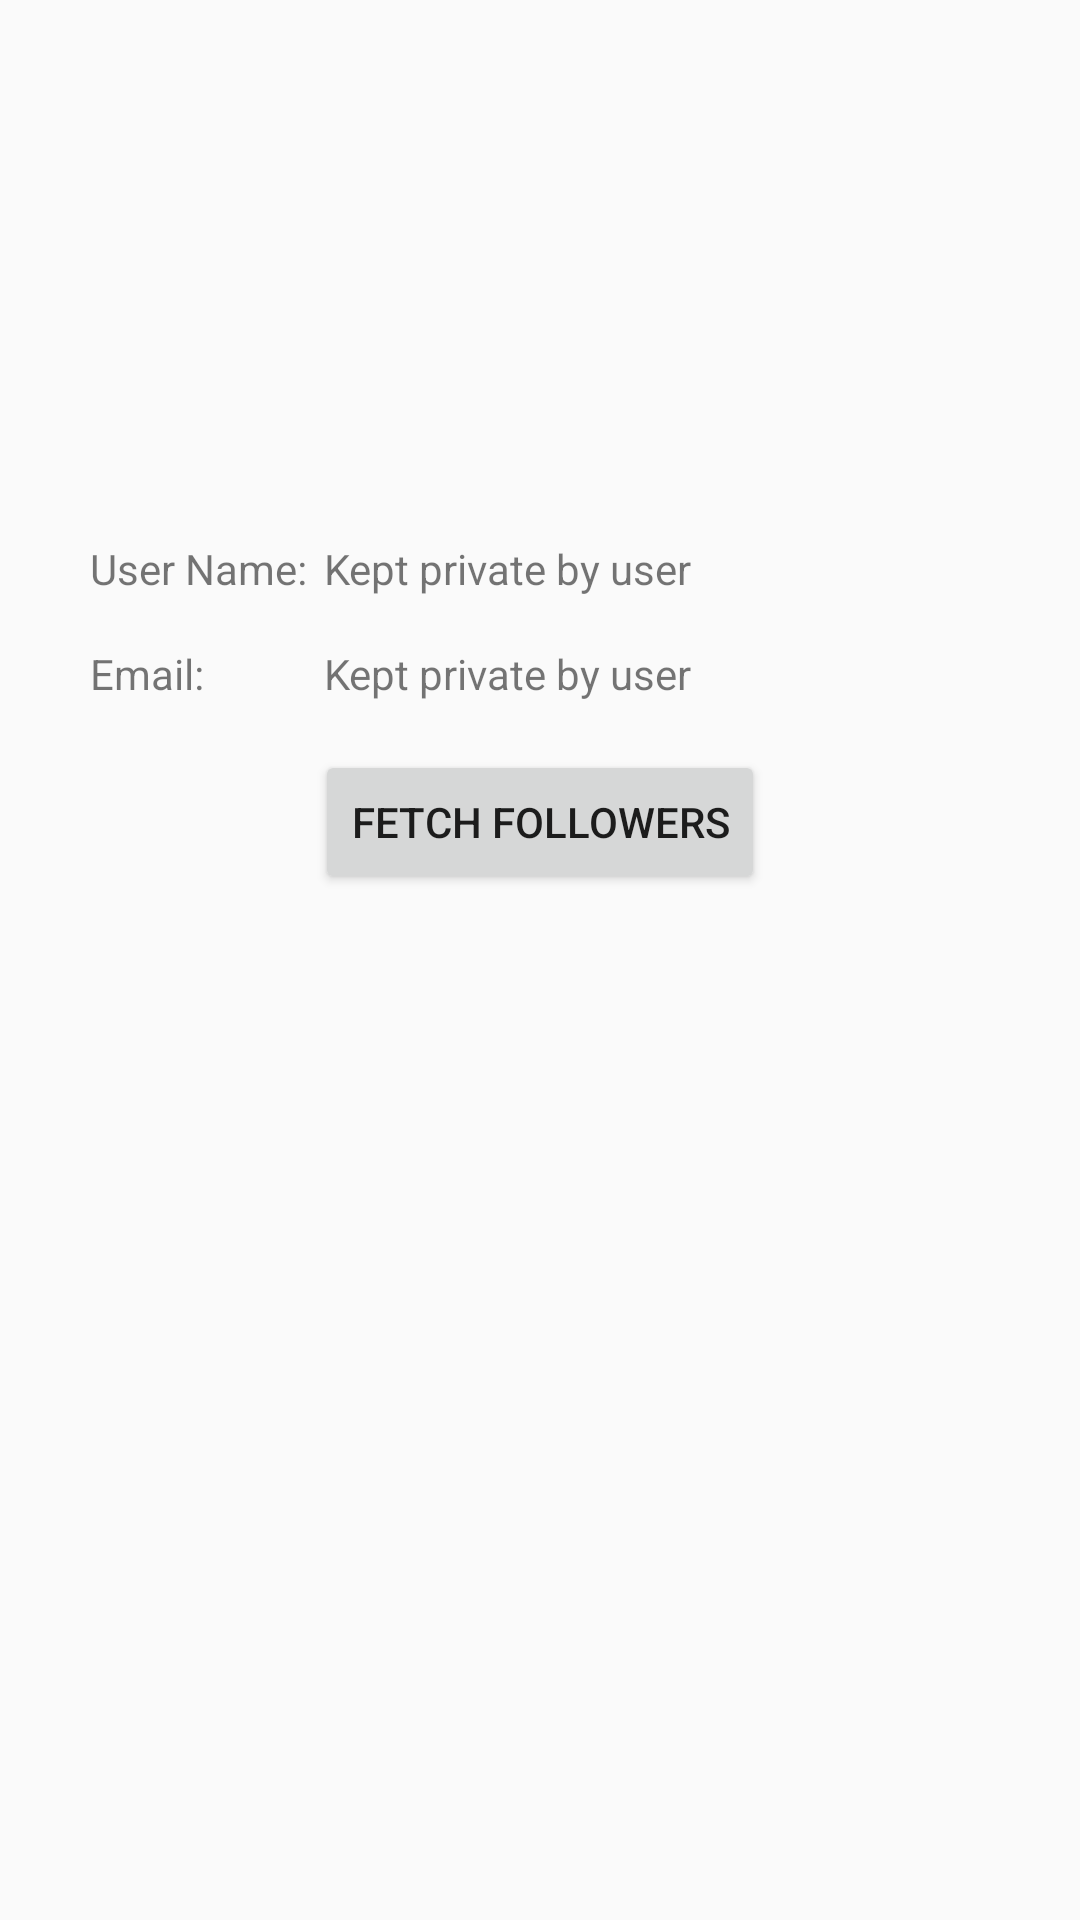

Write the Android layout XML for this screen, with the resource values it uses.
<!-- AndroidManifest.xml: application theme AppTheme -->
<!-- res/layout/activity_details.xml -->
<?xml version="1.0" encoding="utf-8"?>
<android.support.constraint.ConstraintLayout xmlns:android="http://schemas.android.com/apk/res/android"
    xmlns:app="http://schemas.android.com/apk/res-auto"
    xmlns:tools="http://schemas.android.com/tools"
    android:layout_width="match_parent"
    android:layout_height="match_parent"
    tools:context=".activities.DetailsActivity">

    <ImageView
        android:id="@+id/user_avatar"
        android:layout_width="100dp"
        android:layout_height="100dp"
        android:layout_marginTop="50dp"
        app:layout_constraintLeft_toLeftOf="parent"
        app:layout_constraintRight_toRightOf="parent"
        app:layout_constraintTop_toTopOf="parent" />

    <android.support.constraint.Guideline
        android:id="@+id/guideline"
        android:layout_width="wrap_content"
        android:layout_height="wrap_content"
        android:orientation="vertical"
        app:layout_constraintGuide_percent="0.3" />

    <TextView
        android:id="@+id/label_username"
        android:layout_width="wrap_content"
        android:layout_height="wrap_content"
        android:layout_marginLeft="30dp"
        android:layout_marginTop="30dp"
        android:text="User Name:"
        app:layout_constraintLeft_toLeftOf="parent"
        app:layout_constraintTop_toBottomOf="@id/user_avatar" />

    <TextView
        android:id="@+id/text_username"
        android:layout_width="wrap_content"
        android:layout_height="wrap_content"
        android:layout_marginTop="30dp"
        android:text="Kept private by user"
        app:layout_constraintLeft_toRightOf="@id/guideline"
        app:layout_constraintTop_toBottomOf="@id/user_avatar" />

    <TextView
        android:id="@+id/label_email"
        android:layout_width="wrap_content"
        android:layout_height="wrap_content"
        android:layout_marginLeft="30dp"
        android:layout_marginTop="16dp"
        android:text="Email:"
        app:layout_constraintLeft_toLeftOf="parent"
        app:layout_constraintTop_toBottomOf="@id/label_username" />

    <TextView
        android:id="@+id/text_email"
        android:layout_width="wrap_content"
        android:layout_height="wrap_content"
        android:layout_marginTop="16dp"
        android:text="Kept private by user"
        app:layout_constraintLeft_toRightOf="@id/guideline"
        app:layout_constraintTop_toBottomOf="@id/text_username" />

    <Button
        android:id="@+id/btn_fetch_followers"
        android:layout_width="wrap_content"
        android:layout_height="wrap_content"
        android:layout_marginTop="16dp"
        android:text="Fetch Followers"
        app:layout_constraintLeft_toLeftOf="parent"
        app:layout_constraintRight_toRightOf="parent"
        app:layout_constraintTop_toBottomOf="@id/label_email" />

    <android.support.v7.widget.RecyclerView
        android:id="@+id/rvFollowers"
        android:layout_width="0dp"
        android:layout_height="0dp"
        android:layout_marginTop="16dp"
        android:visibility="gone"
        app:layout_constraintBottom_toBottomOf="parent"
        app:layout_constraintLeft_toLeftOf="parent"
        app:layout_constraintRight_toRightOf="parent"
        app:layout_constraintTop_toBottomOf="@id/text_email" />

</android.support.constraint.ConstraintLayout>
<!-- resources referenced by this layout -->
<resources>
  <style name="AppTheme" parent="Theme.AppCompat.Light.DarkActionBar">
          
          <item name="colorPrimary">@color/colorPrimary</item>
          <item name="colorPrimaryDark">@color/colorPrimaryDark</item>
          <item name="colorAccent">@color/colorAccent</item>
      </style>
  <!-- not gathered from this repository: default colours our renderer supplied (Android Studio template values) -->
  <color name="colorPrimary">#FF6200EE</color>
  <color name="colorPrimaryDark">#FF3700B3</color>
  <color name="colorAccent">#FF03DAC5</color>
</resources>
